The GitHub repository arata-toya/pai-final-patrol contains a labelled image folder "data" with 3 categories: crack, normal, stain. Examples follow, each with its label.

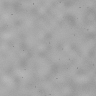
Label: normal

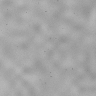
Label: normal

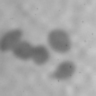
Label: stain

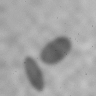
Label: stain

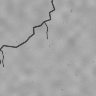
Label: crack

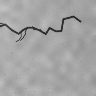
Label: crack
